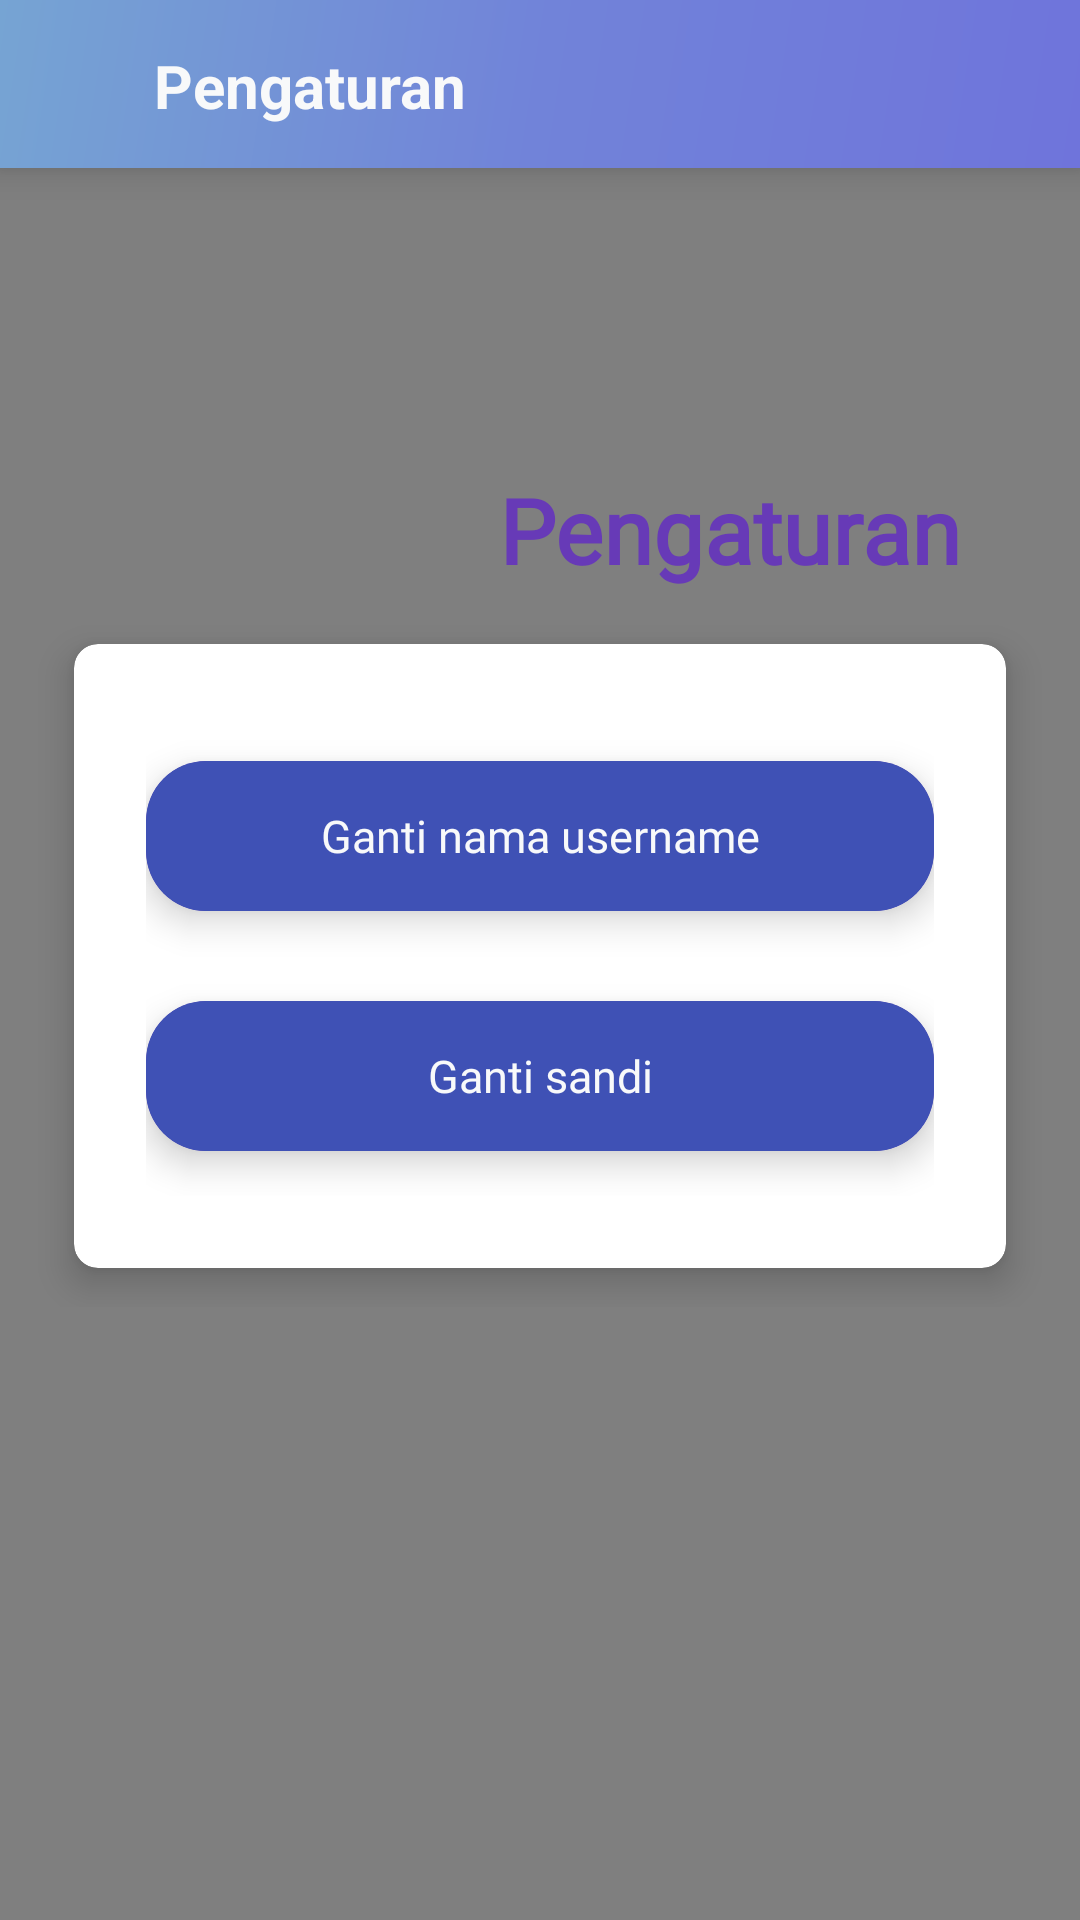

The Android layout XML behind this screen, and the referenced resources:
<!-- AndroidManifest.xml: application theme Theme.AdivaHRIS -->
<!-- res/layout/activity_settingprofile.xml -->
<?xml version="1.0" encoding="utf-8"?>
<RelativeLayout
    xmlns:android="http://schemas.android.com/apk/res/android"
    xmlns:app="http://schemas.android.com/apk/res-auto"
    xmlns:tools="http://schemas.android.com/tools"
    xmlns:card_view="http://schemas.android.com/apk/res-auto"
    android:layout_width="match_parent"
    android:layout_height="match_parent"
    android:orientation="vertical"
    android:gravity="center">

    <com.airbnb.lottie.LottieAnimationView
        android:id="@+id/animation_view"
        android:layout_width="match_parent"
        android:layout_height="match_parent"
        android:scaleType="fitXY"
        app:lottie_autoPlay="true"
        app:lottie_loop="true"
        app:lottie_rawRes="@raw/wave"
        app:tint="@color/colorPrimaryDark"/>

    <androidx.appcompat.widget.Toolbar
        android:id="@+id/toolbar"
        android:layout_width="match_parent"
        android:elevation="7dp"
        android:layout_height="?attr/actionBarSize"
        android:background="@drawable/action_bar"
        app:popupTheme="@style/Theme.AdivaHRIS.PopupOverlay">

        <RelativeLayout
            android:layout_width="match_parent"
            android:layout_height="wrap_content"
            android:layout_alignParentTop="true"
            android:layout_marginStart="0dp"
            android:layout_marginTop="0dp"
            android:layout_marginEnd="20dp"
            android:layout_marginLeft="0dp"
            android:layout_marginRight="20dp">

            <ImageView
                android:id="@+id/back"
                android:layout_width="30dp"
                android:layout_height="30dp"
                android:layout_marginStart="-5dp"
                android:src="@drawable/back"
                android:layout_marginLeft="-5dp" />

            <TextView
                android:layout_width="match_parent"
                android:layout_height="wrap_content"
                android:layout_toEndOf="@+id/back"
                android:text="Pengaturan"
                android:layout_marginTop="2dp"
                android:layout_marginStart="10dp"
                android:layout_marginRight="20dp"
                android:textColor="@color/whiteTextColor"
                android:textSize="20dp"
                android:textStyle="bold" />

        </RelativeLayout>

    </androidx.appcompat.widget.Toolbar>

        <LinearLayout
            android:id="@+id/tittle"
            android:layout_below="@+id/toolbar"
            android:layout_width="match_parent"
            android:layout_height="wrap_content"
            android:orientation="vertical">

            <ImageView
                android:layout_width="100dp"
                android:layout_height="100dp"
                android:layout_marginStart="40dp"
                android:layout_marginTop="30dp"
                android:src="@drawable/setup"
                android:layout_marginRight="30dp" />

            <TextView
                android:layout_width="230dp"
                android:layout_height="wrap_content"
                android:fontFamily="@font/andika_new_basic_bold"
                android:text="Pengaturan"
                android:layout_gravity="end"
                android:layout_marginTop="-30dp"
                android:layout_marginEnd="40dp"
                android:textAlignment="textEnd"
                android:textColor="@color/colorPrimaryDark"
                android:textSize="30sp"
                android:textStyle="bold"
                tools:ignore="RtlCompat" />

            <androidx.cardview.widget.CardView
                style="@style/IconCard"
                android:backgroundTint="@color/white"
                android:layout_width="match_parent"
                android:layout_height="wrap_content"
                android:layout_marginStart="15dp"
                android:layout_marginTop="5dp"
                android:layout_marginEnd="15dp">


            <LinearLayout
                    android:layout_width="match_parent"
                    android:layout_height="wrap_content"
                    android:layout_gravity="center_horizontal"
                    android:orientation="vertical"
                    android:padding="24dp">

                    <androidx.cardview.widget.CardView
                        android:id="@+id/setting_username"
                        style="@style/Rectanggle"
                        android:layout_width="match_parent"
                        android:layout_height="wrap_content"
                        android:layout_marginTop="15dp"
                        android:layout_marginBottom="15dp"
                        app:cardCornerRadius="20dp">

                        <LinearLayout
                            android:layout_width="match_parent"
                            android:layout_height="50dp"
                            android:layout_gravity="center"
                            android:background="@color/colorAccent">

                            <TextView
                                android:layout_width="match_parent"
                                android:layout_height="wrap_content"
                                android:layout_gravity="center_vertical"
                                android:fontFamily="@font/andika_new_basic"
                                android:gravity="center"
                                android:text="Ganti nama username"
                                android:textAlignment="center"
                                android:textColor="@color/whiteTextColor"
                                android:textSize="15sp" />

                        </LinearLayout>

                    </androidx.cardview.widget.CardView>

                    <androidx.cardview.widget.CardView
                        android:id="@+id/setting_sandi"
                        style="@style/Rectanggle"
                        android:layout_width="match_parent"
                        android:layout_height="wrap_content"
                        android:layout_marginTop="15dp"
                        android:layout_marginBottom="15dp"
                        app:cardCornerRadius="20dp">

                        <LinearLayout
                            android:layout_width="match_parent"
                            android:layout_height="50dp"
                            android:layout_gravity="center"
                            android:background="@color/colorAccent">

                            <TextView
                                android:layout_width="match_parent"
                                android:layout_height="wrap_content"
                                android:layout_gravity="center_vertical"
                                android:fontFamily="@font/andika_new_basic"
                                android:gravity="center"
                                android:text="Ganti sandi"
                                android:textAlignment="center"
                                android:textColor="@color/whiteTextColor"
                                android:textSize="15sp" />

                        </LinearLayout>

                    </androidx.cardview.widget.CardView>

                </LinearLayout>

            </androidx.cardview.widget.CardView>

        </LinearLayout>

</RelativeLayout>
<!-- resources referenced by this layout -->
<resources>
  <color name="colorAccent">#3F51B5</color>
  <color name="colorPrimaryDark">#673AB7</color>
  <color name="white">#FFFFFFFF</color>
  <color name="whiteTextColor">#f8f9fa</color>
  <!-- drawable action_bar (drawable) -->
  <shape xmlns:android="http://schemas.android.com/apk/res/android"
      android:shape="rectangle">
      <gradient
          android:angle="135"
          android:endColor="#76A4D3"
          android:centerColor="#7183D9"
          android:startColor="#6F74DB"
          android:type="linear" />
  </shape>
  <style name="IconCard">
      <item name="cardCornerRadius">8dp</item>
      <item name="cardBackgroundColor">@color/white</item>
      <item name="cardElevation">7dp</item>
      <item name="cardUseCompatPadding">true</item>
  </style>
  <style name="Rectanggle">
      <item name="cardBackgroundColor">@color/colorPrimaryDark</item>
      <item name="cardElevation">7dp</item>
  </style>
  <style name="Theme.AdivaHRIS.PopupOverlay" parent="ThemeOverlay.AppCompat.Light" />
  <style name="Theme.AdivaHRIS" parent="Theme.AppCompat.Light.NoActionBar">
      
      <item name="colorPrimaryDark">#7183D9</item>
      <item name="alertDialogTheme">@style/FullscreenDialogTheme</item>
      
  </style>
  <style name="FullscreenDialogTheme" parent="ThemeOverlay.AppCompat.Dialog">
          <item name="android:windowIsFloating">false</item>
          <item name="android:windowBackground">@android:color/transparent</item>
          <item name="android:windowFullscreen">true</item>
          <item name="android:windowContentOverlay">@null</item>
      </style>
</resources>
